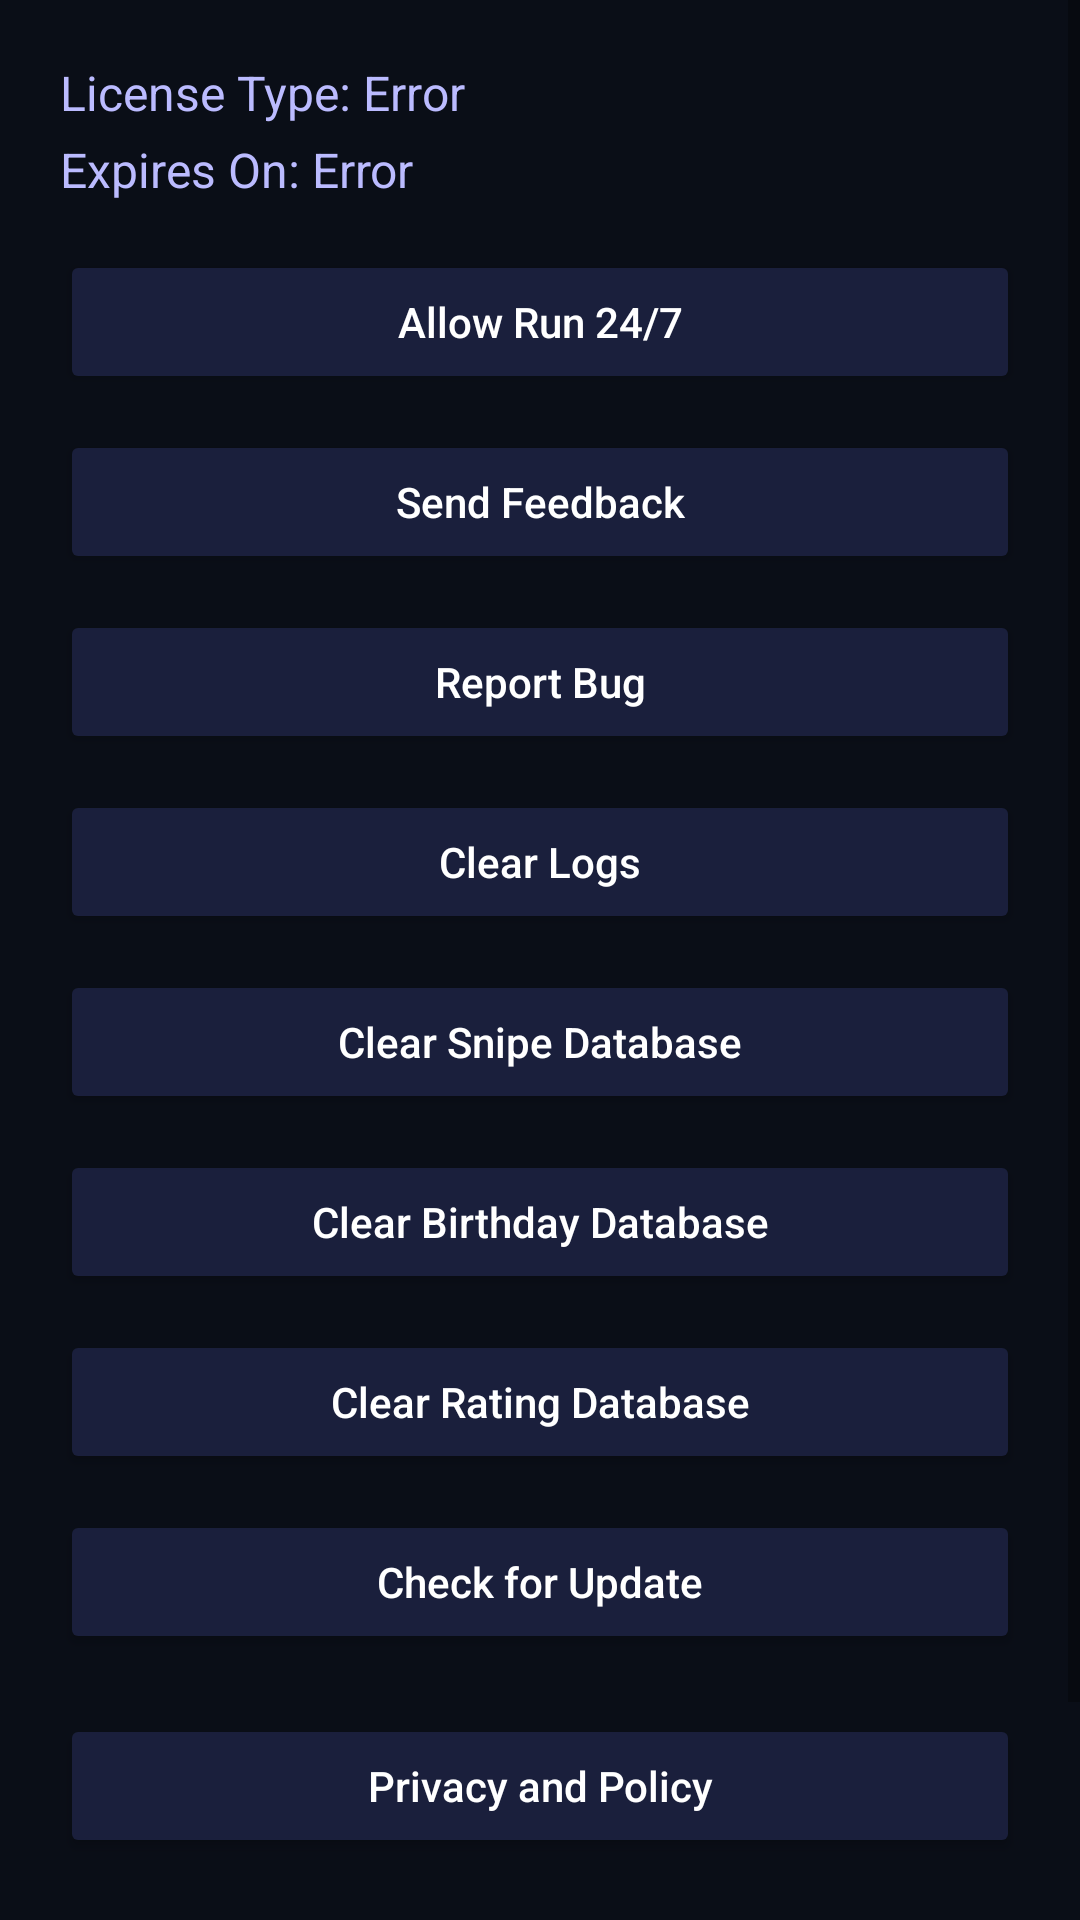

Layout XML and referenced resources for this Android screen:
<!-- AndroidManifest.xml: application theme AppTheme -->
<!-- res/layout/kgtkejdt.xml -->
<?xml version="1.0" encoding="utf-8"?>
<ScrollView xmlns:android="http://schemas.android.com/apk/res/android"
    android:layout_width="match_parent"
    android:layout_height="match_parent"
    android:background="#0A0E17">

    <LinearLayout
        android:layout_width="match_parent"
        android:layout_height="wrap_content"
        android:orientation="vertical"
        android:padding="20dp">

        
        <TextView
            android:id="@+id/setting_license_type"
            android:layout_width="wrap_content"
            android:layout_height="wrap_content"
            android:text="License Type: Error"
            android:textColor="#BBBBFF"
            android:textSize="16sp"
            android:layout_marginBottom="4dp" />

        <TextView
            android:id="@+id/setting_license_expiry"
            android:layout_width="wrap_content"
            android:layout_height="wrap_content"
            android:text="Expires On: Error"
            android:textColor="#BBBBFF"
            android:textSize="16sp"
            android:layout_marginBottom="16dp" />

        
       

        
        <Button
            android:id="@+id/setting_battery"
            android:layout_width="match_parent"
            android:layout_height="wrap_content"
            android:text="Allow Run 24/7"
            android:backgroundTint="#1A1F3C"
            android:textColor="#FFFFFF"
            android:layout_marginBottom="12dp"
            android:textAllCaps="false"
            android:elevation="3dp" />
        
        <Button
            android:id="@+id/setting_feedback"
            android:layout_width="match_parent"
            android:layout_height="wrap_content"
            android:text="Send Feedback"
            android:backgroundTint="#1A1F3C"
            android:textColor="#FFFFFF"
            android:layout_marginBottom="12dp"
            android:textAllCaps="false"
            android:elevation="3dp" />

        
        <Button
            android:id="@+id/setting_bug"
            android:layout_width="match_parent"
            android:layout_height="wrap_content"
            android:text="Report Bug"
            android:backgroundTint="#1A1F3C"
            android:textColor="#FFFFFF"
            android:layout_marginBottom="12dp"
            android:textAllCaps="false"
            android:elevation="3dp" />

        
        <Button
            android:id="@+id/setting_clear_logs"
            android:layout_width="match_parent"
            android:layout_height="wrap_content"
            android:text="Clear Logs"
            android:backgroundTint="#1A1F3C"
            android:textColor="#FFFFFF"
            android:layout_marginBottom="12dp"
            android:textAllCaps="false"
            android:elevation="3dp" />

        
        <Button
            android:id="@+id/setting_clear_snipe_db"
            android:layout_width="match_parent"
            android:layout_height="wrap_content"
            android:text="Clear Snipe Database"
            android:backgroundTint="#1A1F3C"
            android:textColor="#FFFFFF"
            android:layout_marginBottom="12dp"
            android:textAllCaps="false"
            android:elevation="3dp" />

        
        <Button
            android:id="@+id/setting_clear_birthday_db"
            android:layout_width="match_parent"
            android:layout_height="wrap_content"
            android:text="Clear Birthday Database"
            android:backgroundTint="#1A1F3C"
            android:textColor="#FFFFFF"
            android:layout_marginBottom="12dp"
            android:textAllCaps="false"
            android:elevation="3dp" />
            
        
        <Button
            android:id="@+id/setting_clear_ratings_db"
            android:layout_width="match_parent"
            android:layout_height="wrap_content"
            android:text="Clear Rating Database"
            android:backgroundTint="#1A1F3C"
            android:textColor="#FFFFFF"
            android:layout_marginBottom="12dp"
            android:textAllCaps="false"
            android:elevation="3dp" />

        
        <Button
            android:id="@+id/setting_check_update"
            android:layout_width="match_parent"
            android:layout_height="wrap_content"
            android:text="Check for Update"
            android:backgroundTint="#1A1F3C"
            android:textColor="#FFFFFF"
            android:layout_marginBottom="20dp"
            android:textAllCaps="false"
            android:elevation="3dp" />
            
        
        <Button
            android:id="@+id/setting_privacy_policy"
            android:layout_width="match_parent"
            android:layout_height="wrap_content"
            android:text="Privacy and Policy"
            android:backgroundTint="#1A1F3C"
            android:textColor="#FFFFFF"
            android:layout_marginBottom="20dp"
            android:textAllCaps="false"
            android:elevation="3dp" />

        
        <TextView
            android:id="@+id/settings_version_text"
            android:layout_width="wrap_content"
            android:layout_height="wrap_content"
            android:text="Version: "
            android:textColor="#7777AA"
            android:textSize="12sp"
            android:layout_marginTop="10dp"
            android:layout_gravity="center_horizontal" />
        <TextView
            android:id="@+id/setting_footer"
            android:layout_width="wrap_content"
            android:layout_height="wrap_content"
            android:text="Made by Ron 👑"
            android:textColor="#8888AA"
            android:textSize="12sp"
            android:layout_gravity="center_horizontal"
            android:layout_marginTop="20dp" />
    </LinearLayout>
</ScrollView>
<!-- resources referenced by this layout -->
<resources>
  <style name="AppTheme" parent="Theme.MaterialComponents.DayNight">
          <item name="colorPrimary">@color/colorPrimary</item>
          <item name="colorPrimaryDark">@color/colorPrimaryDark</item>
          <item name="colorAccent">@color/colorAccent</item>
          <item name="android:statusBarColor">@color/colorPrimaryDark</item>
          <item name="android:navigationBarColor">@color/colorPrimaryDark</item>
          <item name="bottomNavigationStyle">@style/Widget.App.BottomNavigationView</item>
      </style>
  <color name="colorPrimary">#12182B</color>
  <color name="colorPrimaryDark">#0A0E17</color>
  <color name="colorAccent">#9F5AFF</color>
  <style name="Widget.App.BottomNavigationView" parent="Widget.MaterialComponents.BottomNavigationView">
          <item name="android:layout_height">70dp</item>
          <item name="android:layout_width">match_parent</item>
          <item name="android:layout_marginHorizontal">20dp</item>
          <item name="android:layout_marginBottom">16dp</item>
          <item name="android:elevation">8dp</item>
          <item name="android:background">@drawable/bottom_nav_background</item>
          <item name="itemHorizontalTranslationEnabled">false</item>
          <item name="itemIconSize">24dp</item>
          <item name="itemTextAppearanceActive">@style/TextAppearance.App.BottomNavigation.Active</item>
          <item name="itemTextAppearanceInactive">@style/TextAppearance.App.BottomNavigation.Inactive</item>
          <item name="itemRippleColor">@android:color/transparent</item>
      </style>
  <!-- drawable bottom_nav_background (drawable) -->
  <?xml version="1.0" encoding="utf-8"?>
  <shape xmlns:android="http://schemas.android.com/apk/res/android">
      <solid android:color="#12182B"/>
      <corners
          android:topLeftRadius="25dp"
          android:topRightRadius="25dp"/>
      <stroke
          android:width="1dp"
          android:color="#2A3A5A"/>
  </shape>
  <style name="TextAppearance.App.BottomNavigation.Active" parent="TextAppearance.AppCompat.Caption">
          <item name="android:textSize">10sp</item>
          <item name="android:textColor">@color/purple_500</item>
      </style>
  <style name="TextAppearance.App.BottomNavigation.Inactive" parent="TextAppearance.AppCompat.Caption">
          <item name="android:textSize">10sp</item>
          <item name="android:textColor">@color/gray_600</item>
      </style>
  <color name="purple_500">#9F5AFF</color>
  <color name="gray_600">#4A5568</color>
</resources>
